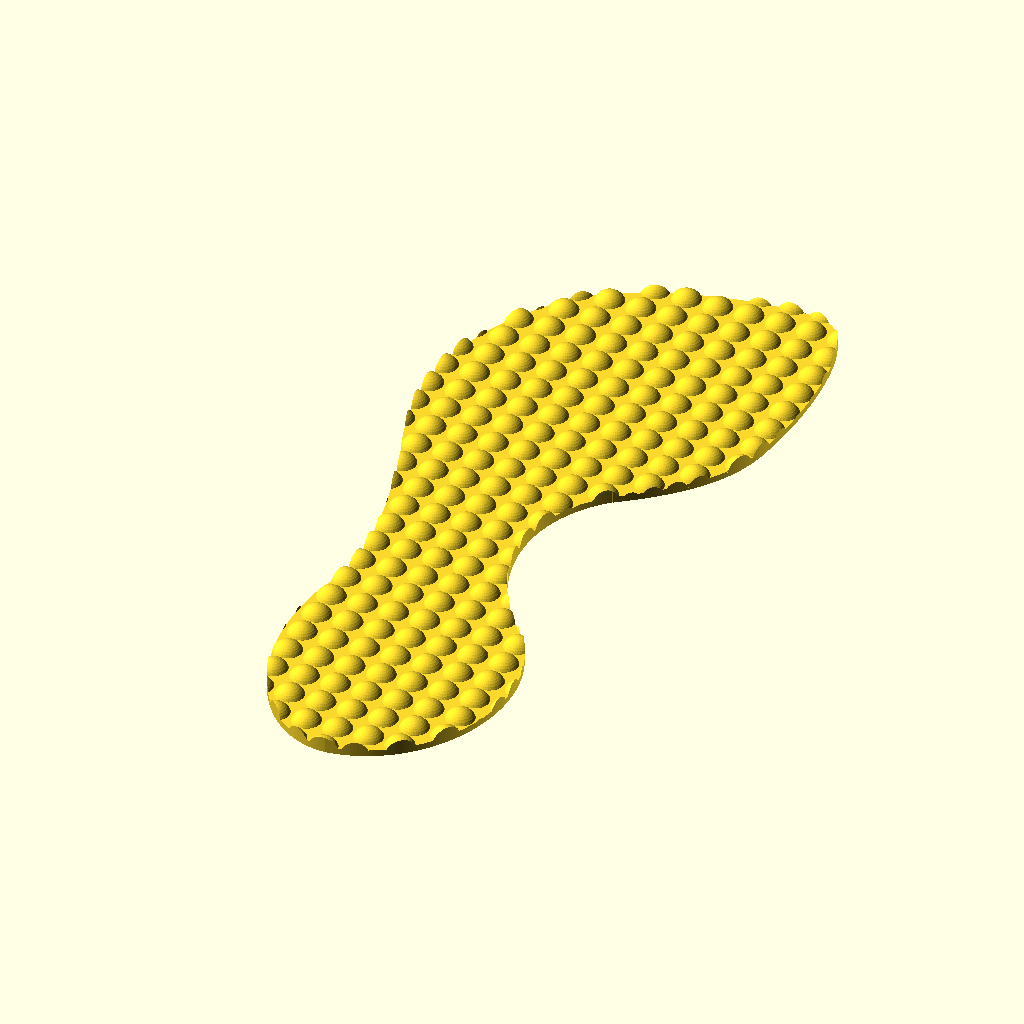
Cell 1 — every parameter at its default value.
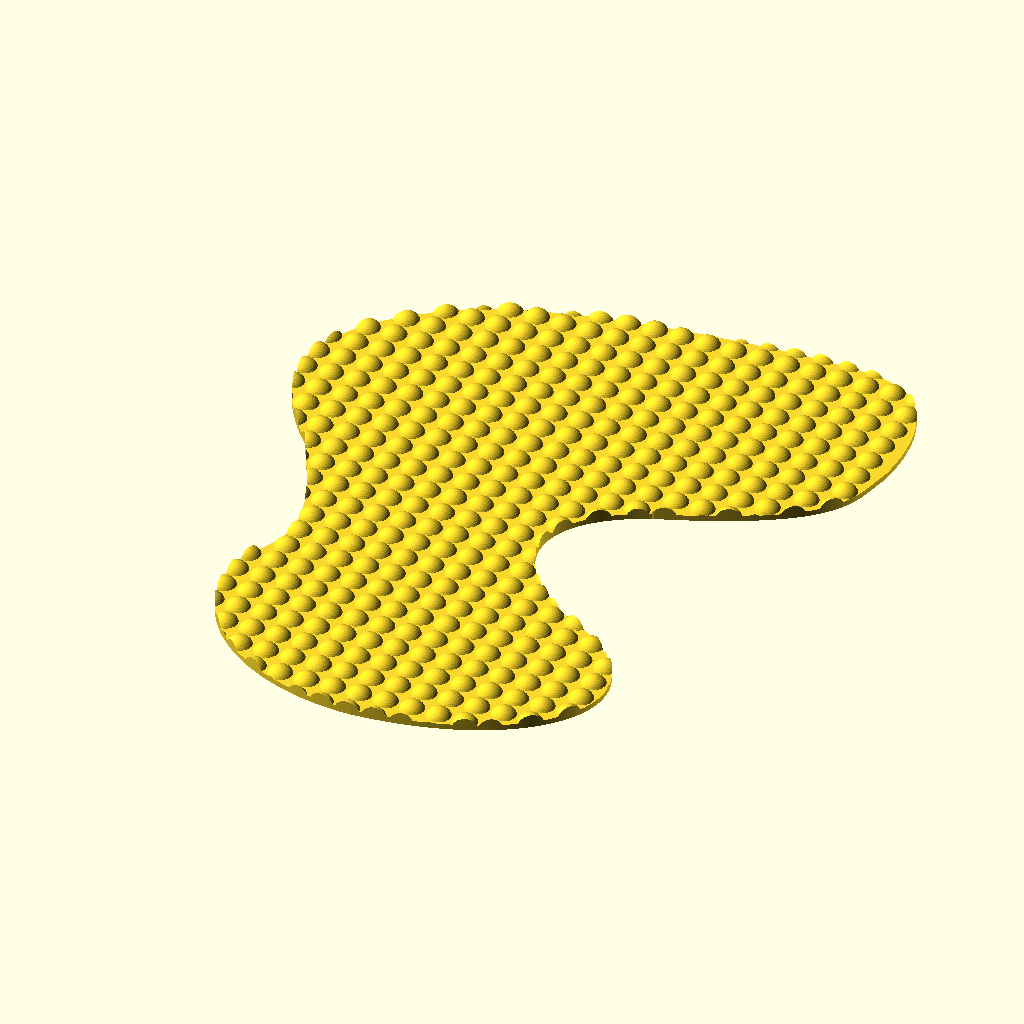
Cell 2 — SCALE_X set to 2, the other parameters unchanged.
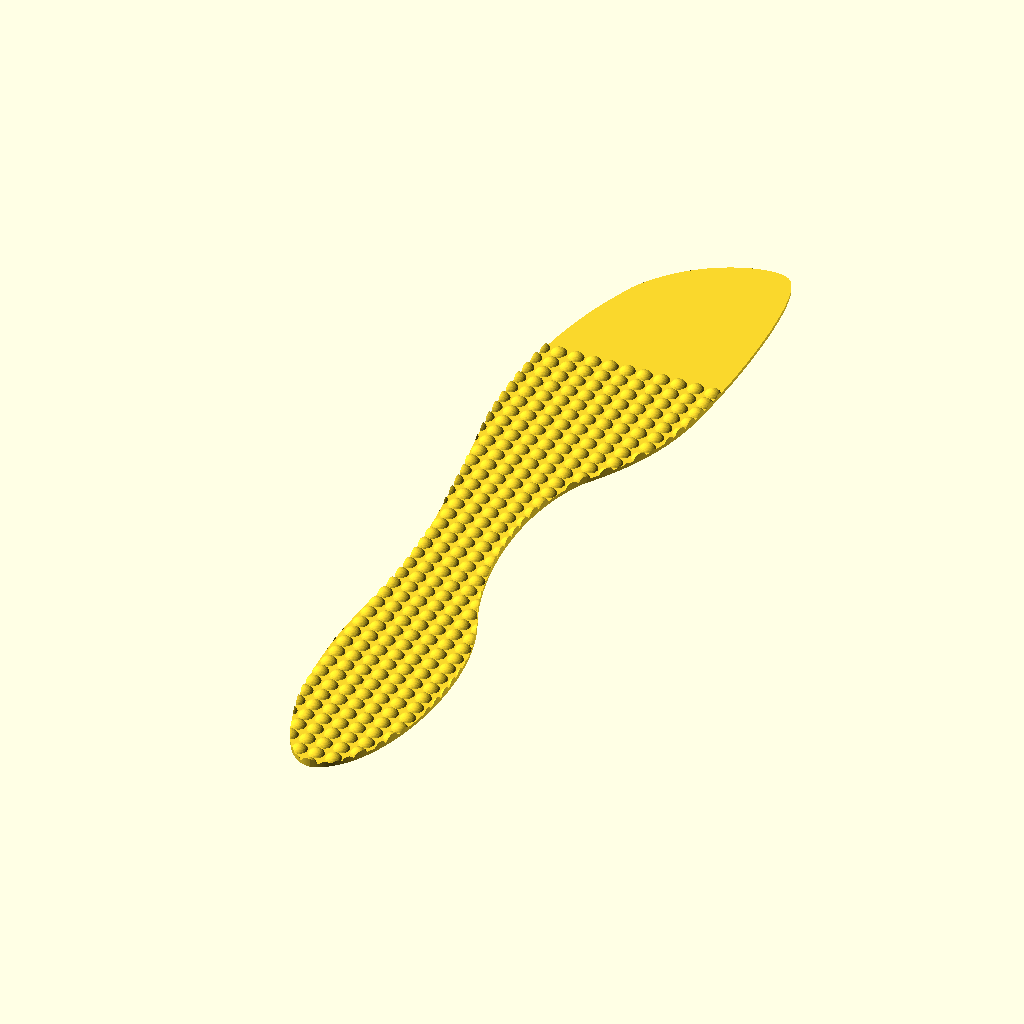
Cell 3 — SCALE_Y set to 2, the other parameters unchanged.
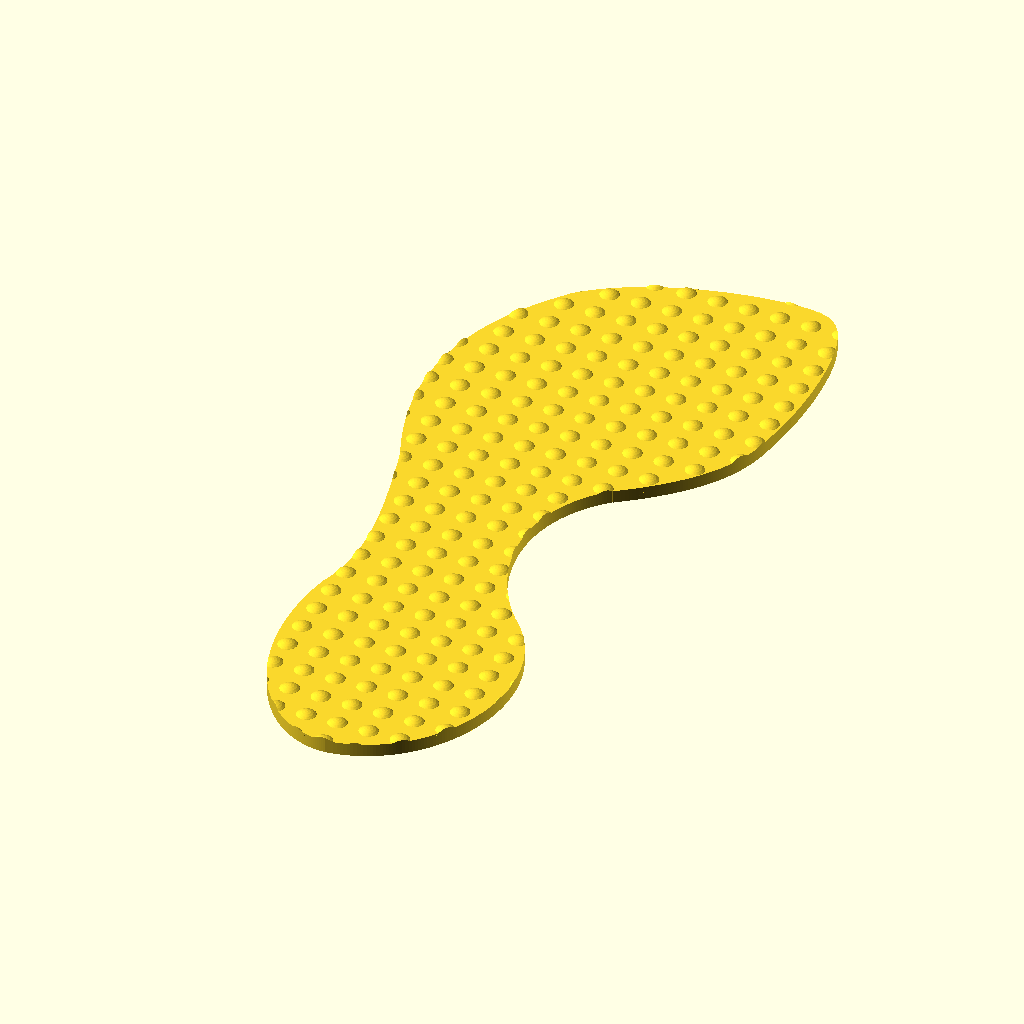
Cell 4 — Flat_sole_thickness set to 4, the other parameters unchanged.
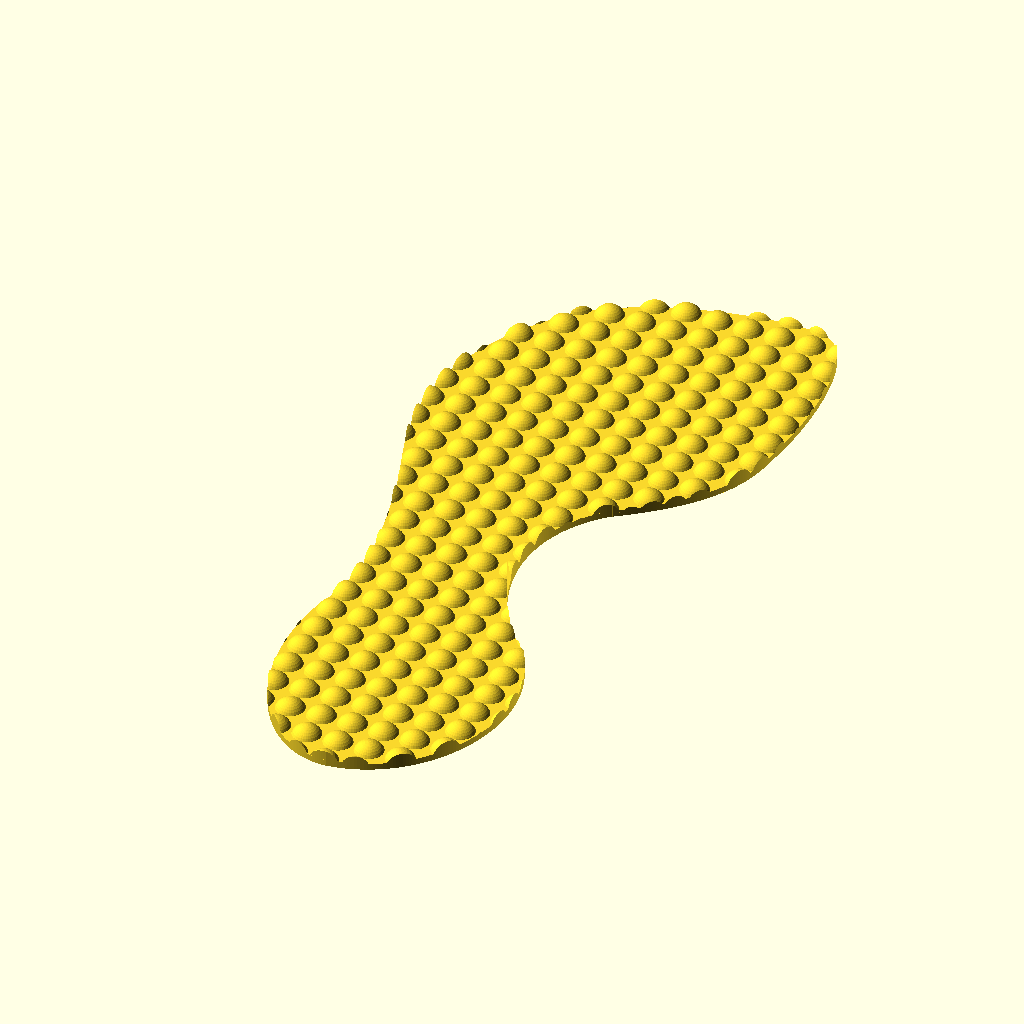
Cell 5: the same model with Complete_sole_thickness = 20.
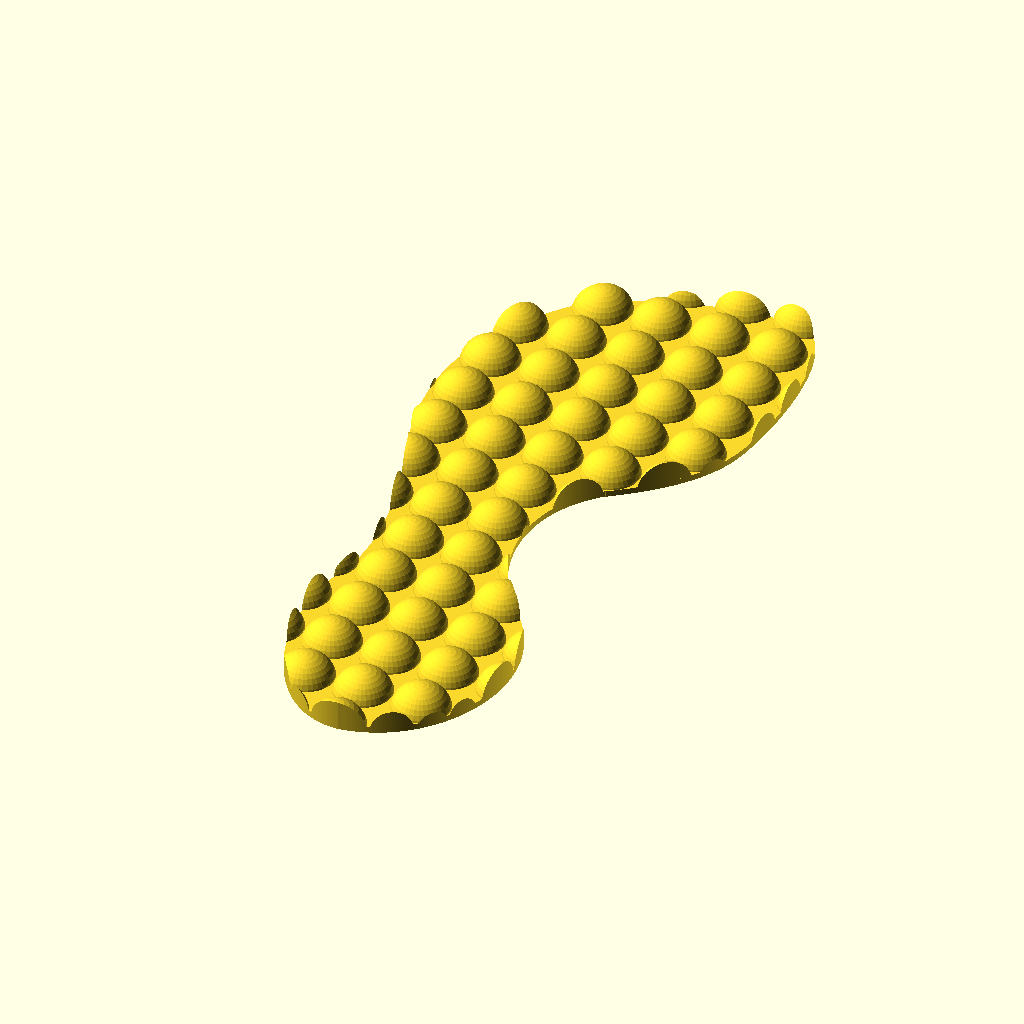
Cell 6 — Knobs_radius set to 10, the other parameters unchanged.
The same orthographic view direction (rotation 55°, 0°, 25°; colour scheme Cornfield) for every cell, with the view re-fitted per cell, so scale and position can differ between cells.
The OpenSCAD source (inputs/thingiverse/files/thing-3089933/files/Soletta-V2.scad):

//Resolution of curves
$fn=36;
SCALE_X=1;
SCALE_Y=1;
//Left or right version   0=print right side sole    1=print left side sole
LEFT=0;
//The solid part on the bottom
Flat_sole_thickness=2;
//Height of the sole including knobs (you can cut off part of the knob)
Complete_sole_thickness=10;
//Size of the single knob
Knobs_radius=5;
Knobs_vertical_offset=0;
//Segments     3=triangles  4=square  5=pentagon    36 and up for sphere
Knobs_shape=36;  

 //Start point of bezier curve section 1 - end point of section 8
punto1=[0,0]; 
punto2=[34,3];
punto3=[51,50];
//Start point for bezier curve section 2 - end point of section 1
punto4=[26,78];    
punto5=[8,98];
punto6=[1,130];
//Start point for bezier curve section 3 - end point of section 2
punto7=[23,150];    
punto8=[55,173];
punto9=[52,190];
//Start point for bezier curve section 4 - end point of section 3
punto10=[54,205];   
punto11=[55,220];
punto12=[54,255];
//Start point for bezier curve section 5 - end point of section 4
punto13=[40,257];   
punto14=[30,260];
punto15=[-10,255];
//Start point for bezier curve section 6 - end point of section 5
punto16=[-30,236];  
punto17=[-38,226];
punto18=[-65,195];
//Start point for bezier curve section 7 - end point of section 6
punto19=[-41,141];  
punto20=[-37,124];
punto21=[-27,95];
//Start point for bezier curve section 8 - end point of section 7
punto22=[-34,74];
punto23=[-42,36];
punto24=[-23,0];

Bezier_curve_resolution=0.01;
Show_points=0;


//----------------------------------------------------------------------------------------------------------------------------
//---------------------------------------------------Functions-------------------------------------------------------
//----------------------------------------------------------------------------------------------------------------------------

function curva_bezier_3(punto1,punto2,punto3,punto4)=
    [for(a=[0:Bezier_curve_resolution:1+Bezier_curve_resolution])
        punto1*pow(1-a,3)+3*punto2*a*pow(1-a,2)+3*punto3*pow(a,2)*(1-a)+punto4*pow(a,3)];

module line(punto1,punto2,width)
    {        
         hull()
            {
            translate(punto1)
                square(width);
            translate(punto2)
                square(width);
            }
    }

module line1(punto1,punto2,width)
    {        
         hull()
            {
            translate(punto1)
                square(width);
            translate(punto2)
                square(width);
            }
    }

module points(punto1,punto2,punto3,punto4)
    {        
            {
            translate(punto1)
                circle(r=3);
            translate(punto2)
                circle(r=2);
            translate(punto3)
                circle(r=2);
            translate(punto4)
                circle(r=3);
            }
    }

module track(points,index,width)
{
    if(index<len(points))
        {
        line(points[index-1],points[index],width);
        track(points,index+1,width);
        }
}

module Soletta(width)
{
scale([SCALE_X,SCALE_Y,1])
union()
   {
   hull()
      {
      color("green")track(curva_bezier_3(punto1,punto2,punto3,punto4),1,0.1);
      color("grey")track(curva_bezier_3(punto22,punto23,punto24,punto1),1,0.1);
      }
   difference()
      {
      hull()
         {
         color("blue")track(curva_bezier_3(punto4,punto5,punto6,punto7),1,0.1);
         color("yellow")track(curva_bezier_3(punto19,punto20,punto21,punto22),1,0.1);
         }
      
      union()
         {
         
         hull()
            {
            translate([0,0,0])
            color("blue")track(curva_bezier_3(punto4,punto5,punto6,punto7),1,0.1);
            }
         
         hull()
            {
            translate([0,0,0])
            color("yellow")track(curva_bezier_3(punto19,punto20,punto21,punto22),1,0.1);
            }
         }
      }
   hull()
      {
      color("red")track(curva_bezier_3(punto7,punto8,punto9,punto10),1,0.1);
      color("pink")track(curva_bezier_3(punto10,punto11,punto12,punto13),1,0.1);
      color("purple")track(curva_bezier_3(punto13,punto14,punto15,punto16),1,0.1);
      color("orange")track(curva_bezier_3(punto16,punto17,punto18,punto19),1,0.1);
      }
   }
}

module Soletta_b(width)
{
scale([SCALE_X,SCALE_Y,1])
union()
   {
   color("green")track(curva_bezier_3(punto1,punto2,punto3,punto4),1,width);
   color("blue")track(curva_bezier_3(punto4,punto5,punto6,punto7),1,width);
   color("red")track(curva_bezier_3(punto7,punto8,punto9,punto10),1,width);
   color("pink")track(curva_bezier_3(punto10,punto11,punto12,punto13),1,width);
   color("purple")track(curva_bezier_3(punto13,punto14,punto15,punto16),1,width);
   color("orange")track(curva_bezier_3(punto16,punto17,punto18,punto19),1,width);
   color("yellow")track(curva_bezier_3(punto19,punto20,punto21,punto22),1,width);
   color("grey")track(curva_bezier_3(punto22,punto23,punto24,punto1),1,width);
   }
}




//----------------------------------------------------------------------------------------------------------------------------
//--------------------------------------------Code------------------------------------------------------------------------
//----------------------------------------------------------------------------------------------------------------------------

if(Show_points==0 && LEFT==0)
   {
   linear_extrude(Flat_sole_thickness) Soletta();

   intersection()
      {
      linear_extrude(Complete_sole_thickness) Soletta();
      translate([0,0,Knobs_vertical_offset])
      union()
      {
      for(a=[-100:Knobs_radius*2:100])
      for(b=[0:Knobs_radius*2:400])
      translate([a,b,0])
      sphere(Knobs_radius,$fn=Knobs_shape);
      }
      }
   }

if(Show_points==0 && LEFT==1)
mirror()
   {
   
   linear_extrude(Flat_sole_thickness) Soletta(0.1);

   intersection()
      {
      linear_extrude(Complete_sole_thickness) Soletta(0.1);
      translate([0,0,Knobs_vertical_offset])
      union()
      {
      for(a=[-100:Knobs_radius*2:100])
      for(b=[0:Knobs_radius*2:400])
      translate([a,b,0])
      sphere(Knobs_radius,$fn=Knobs_shape);
      }
      }
   }


if(Show_points==1)
{
   Soletta_b(2);
  color("Black")
      {
      line1(punto1,punto2,0.5);
      line1(punto2,punto3,0.5);
      line1(punto3,punto4,0.5);
      line1(punto4,punto5,0.5);
      line1(punto5,punto6,0.5);
      line1(punto6,punto7,0.5);
      line1(punto7,punto8,0.5);
      line1(punto8,punto9,0.5);
      line1(punto9,punto10,0.5);
      line1(punto10,punto11,0.5);
      line1(punto11,punto12,0.5);
      line1(punto12,punto13,0.5);
      line1(punto13,punto14,0.5);
      line1(punto14,punto15,0.5);
      line1(punto15,punto16,0.5);
      line1(punto16,punto17,0.5);
      line1(punto17,punto18,0.5);
      line1(punto18,punto19,0.5);
      line1(punto19,punto20,0.5);
      line1(punto20,punto21,0.5);
      line1(punto21,punto22,0.5);
      line1(punto22,punto23,0.5);
      line1(punto23,punto24,0.5);
      line1(punto24,punto1,0.5);

      points(punto1,punto2,punto3,punto4);
      points(punto4,punto5,punto6,punto7);
      points(punto7,punto8,punto9,punto10);
      points(punto10,punto11,punto12,punto13);
      points(punto13,punto14,punto15,punto16);
      points(punto16,punto17,punto18,punto19);
      points(punto19,punto20,punto21,punto22);
      points(punto22,punto23,punto24,punto1);
      }}

*color("black")
   {
   translate([0,0,0])
   cylinder(r=1.5,h=1);
   translate([23,14,0])
   cylinder(r=1.5,h=1);
   translate([36,40,0])
   cylinder(r=1.5,h=1);
   translate([30,67,0])
   cylinder(r=1.5,h=1);
   translate([22,82,0])
   cylinder(r=1.5,h=1);
   translate([13,98,0])
   cylinder(r=1.5,h=1);
   translate([10,115,0])
   cylinder(r=1.5,h=1);
   translate([14,139,0])
   cylinder(r=1.5,h=1);
   translate([30,155,0])
   cylinder(r=1.5,h=1);
   translate([40,166,0])
   cylinder(r=1.5,h=1);
   translate([50,183,0])
   cylinder(r=1.5,h=1);
   translate([54,210,0])
   cylinder(r=1.5,h=1);
   translate([52,240,0])
   cylinder(r=1.5,h=1);
   translate([46,252,0])
   cylinder(r=1.5,h=1);
   translate([30,257,0])
   cylinder(r=1.5,h=1);
   translate([4,253,0])
   cylinder(r=1.5,h=1);
   translate([-20,243,0])
   cylinder(r=1.5,h=1);
   translate([-36,229,0])
   cylinder(r=1.5,h=1);
   translate([-46,206,0])
   cylinder(r=1.5,h=1);
   translate([-49,176,0])
   cylinder(r=1.5,h=1);
   translate([-42,146,0])
   cylinder(r=1.5,h=1);
   translate([-36,123,0])
   cylinder(r=1.5,h=1);
   translate([-30,95,0])
   cylinder(r=1.5,h=1);
   translate([-32,73,0])
   cylinder(r=1.5,h=1);
   translate([-32,48,0])
   cylinder(r=1.5,h=1);
   translate([-28,24,0])
   cylinder(r=1.5,h=1);
   translate([-18,10,0])
   cylinder(r=1.5,h=1);
   }
Parameter table extracted from the source (name, type, default, range or options):
SCALE_X: number, default 1
SCALE_Y: number, default 1
LEFT: number, default 0
Flat_sole_thickness: number, default 2
Complete_sole_thickness: number, default 10
Knobs_radius: number, default 5
Knobs_vertical_offset: number, default 0
Knobs_shape: number, default 36
punto1: vector, default [0, 0]
punto2: vector, default [34, 3]
punto3: vector, default [51, 50]
punto4: vector, default [26, 78]
punto5: vector, default [8, 98]
punto6: vector, default [1, 130]
punto7: vector, default [23, 150]
punto8: vector, default [55, 173]
punto9: vector, default [52, 190]
punto10: vector, default [54, 205]
punto11: vector, default [55, 220]
punto12: vector, default [54, 255]
punto13: vector, default [40, 257]
punto14: vector, default [30, 260]
punto15: vector, default [-10, 255]
punto16: vector, default [-30, 236]
punto17: vector, default [-38, 226]
punto18: vector, default [-65, 195]
punto19: vector, default [-41, 141]
punto20: vector, default [-37, 124]
punto21: vector, default [-27, 95]
punto22: vector, default [-34, 74]
punto23: vector, default [-42, 36]
punto24: vector, default [-23, 0]
Bezier_curve_resolution: number, default 0.01
Show_points: number, default 0
